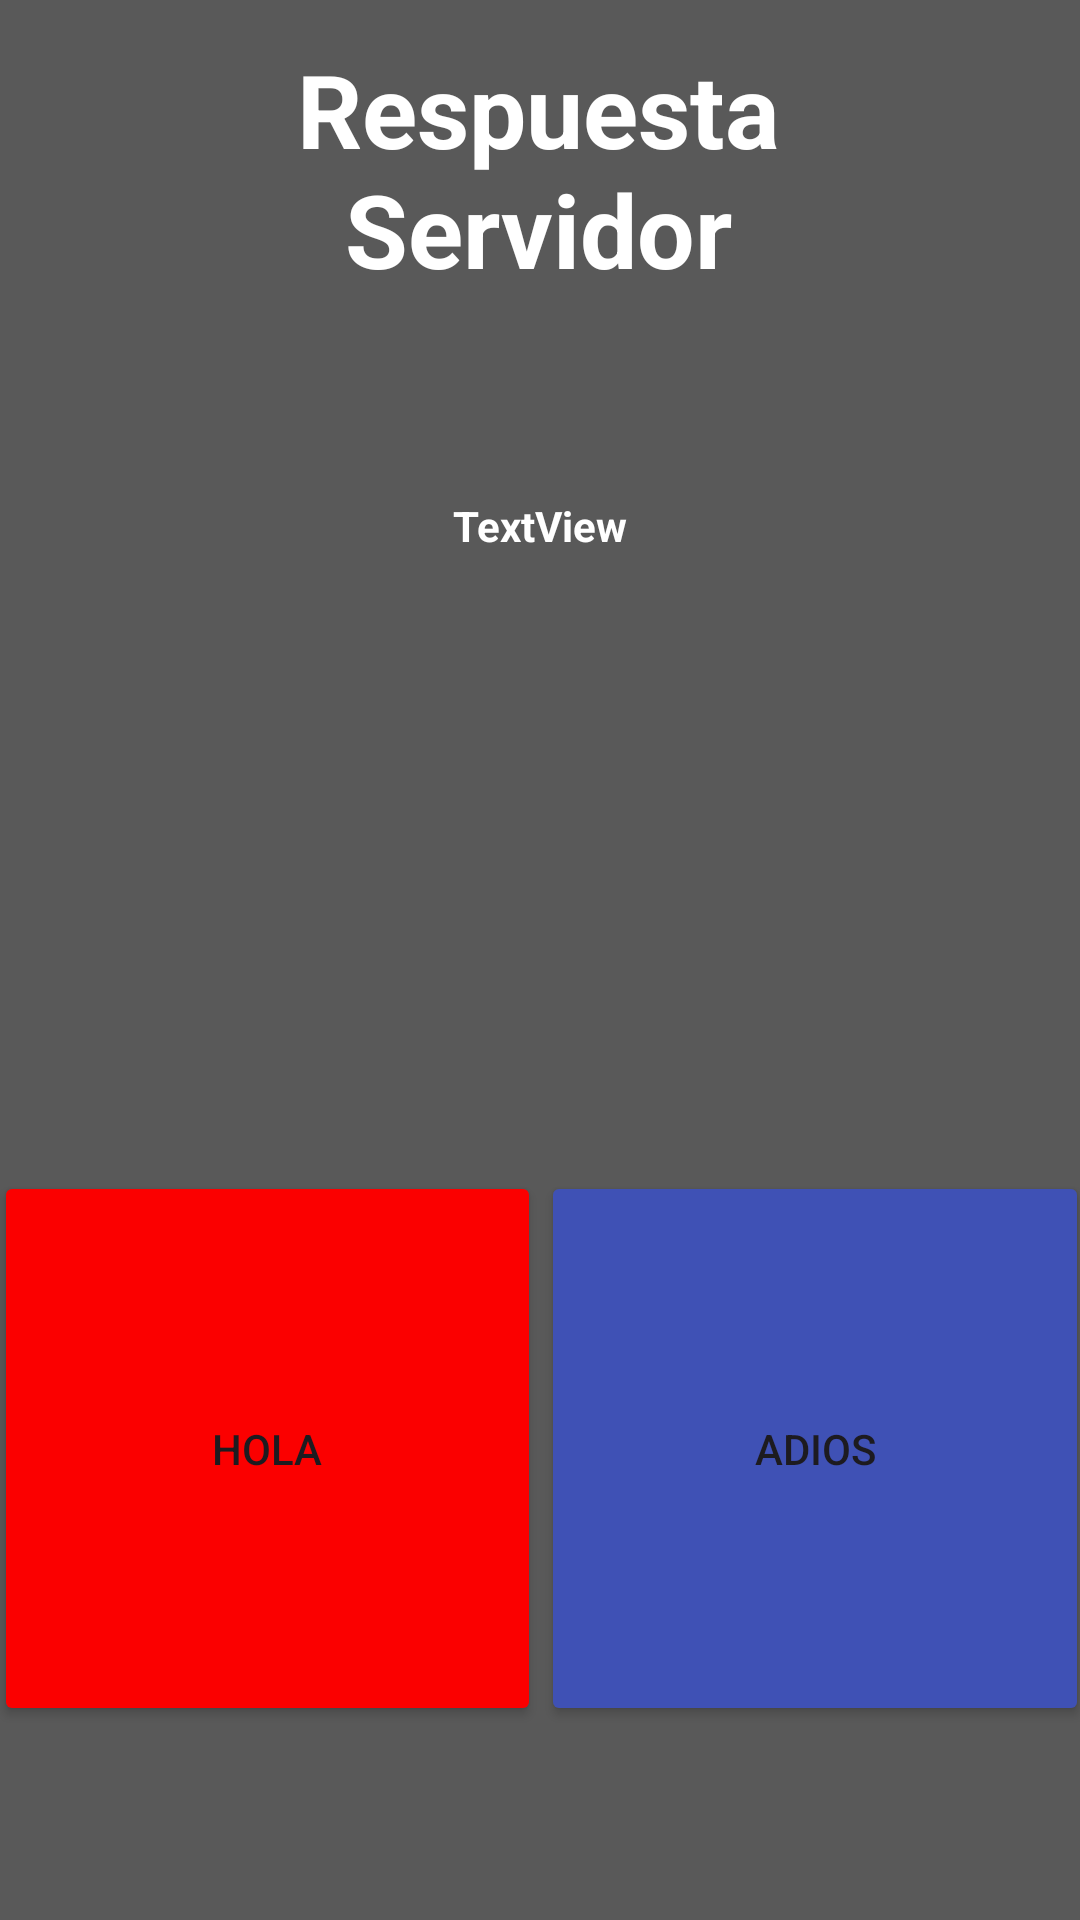

Produce the Android XML layout that renders to this screen, including the resource entries it uses.
<!-- AndroidManifest.xml: application theme Theme.MandosAppSurdo -->
<!-- res/layout/activity_conexion_mando.xml -->
<?xml version="1.0" encoding="utf-8"?>
<androidx.constraintlayout.widget.ConstraintLayout xmlns:android="http://schemas.android.com/apk/res/android"
    xmlns:app="http://schemas.android.com/apk/res-auto"
    xmlns:tools="http://schemas.android.com/tools"
    android:id="@+id/main"
    android:layout_width="match_parent"
    android:layout_height="match_parent"
    android:background="#595959"
    tools:context=".ConexionMandoActivity">

    <TextView
        android:id="@+id/textView2"
        android:layout_width="192dp"
        android:layout_height="92dp"
        android:text="Respuesta Servidor"
        android:textAlignment="center"
        android:textColor="#FFFFFF"
        android:textSize="34sp"
        android:textStyle="bold"
        app:layout_constraintBottom_toBottomOf="parent"
        app:layout_constraintEnd_toEndOf="parent"
        app:layout_constraintHorizontal_bias="0.497"
        app:layout_constraintStart_toStartOf="parent"
        app:layout_constraintTop_toTopOf="parent"
        app:layout_constraintVertical_bias="0.025" />

    <TextView
        android:id="@+id/respuesta"
        android:layout_width="344dp"
        android:layout_height="160dp"
        android:layout_marginTop="60dp"
        android:text="TextView"
        android:textAlignment="center"
        android:textColor="#FFFFFF"
        android:textStyle="bold"
        app:layout_constraintEnd_toEndOf="parent"
        app:layout_constraintStart_toStartOf="parent"
        app:layout_constraintTop_toBottomOf="@+id/textView2" />

    <LinearLayout
        android:layout_width="365dp"
        android:layout_height="185dp"
        android:orientation="horizontal"
        app:layout_constraintBottom_toBottomOf="parent"
        app:layout_constraintEnd_toEndOf="parent"
        app:layout_constraintStart_toStartOf="parent"
        app:layout_constraintTop_toBottomOf="@+id/respuesta">

        <Button
            android:id="@+id/button"
            android:layout_width="wrap_content"
            android:layout_height="match_parent"
            android:layout_weight="1"
            android:backgroundTint="#FB0000"
            android:text="Hola" />

        <Button
            android:id="@+id/button2"
            android:layout_width="wrap_content"
            android:layout_height="match_parent"
            android:layout_weight="1"
            android:backgroundTint="#3F51B5"
            android:text="Adios" />
    </LinearLayout>
</androidx.constraintlayout.widget.ConstraintLayout>
<!-- resources referenced by this layout -->
<resources>
  <style name="Theme.MandosAppSurdo" parent="Base.Theme.MandosAppSurdo" />
  <style name="Base.Theme.MandosAppSurdo" parent="Theme.Material3.DayNight.NoActionBar">
          
          
      </style>
</resources>
